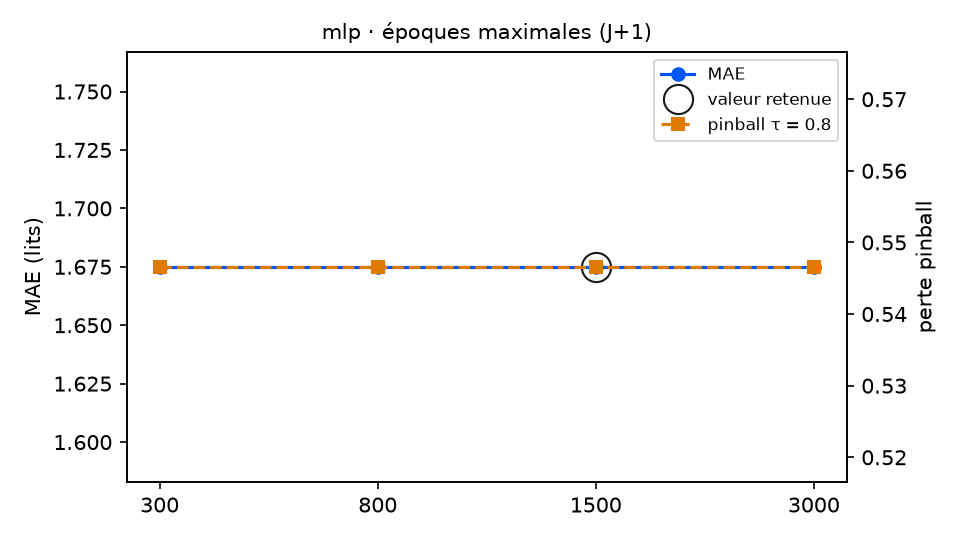

Data behind this chart, as committed beside it:
variante; MAE; RMSE; biais; pinball τ=0.8; couverture 90 %; temps (s); DM p (pinball τ=0.8); p Holm; DM p (MAE); vs choix retenu
epoques = 300; 1.675; 2.004; -0.91; 0.5466; 84.7; 1.0; ; ; ; identique
epoques = 800; 1.675; 2.004; -0.91; 0.5466; 84.7; 1.2; ; ; ; identique
epoques = 1500 (retenu); 1.675; 2.004; -0.91; 0.5466; 84.7; 1.5; ; ; ; — choix retenu
epoques = 3000; 1.675; 2.004; -0.91; 0.5466; 84.7; 1.4; ; ; ; identique
